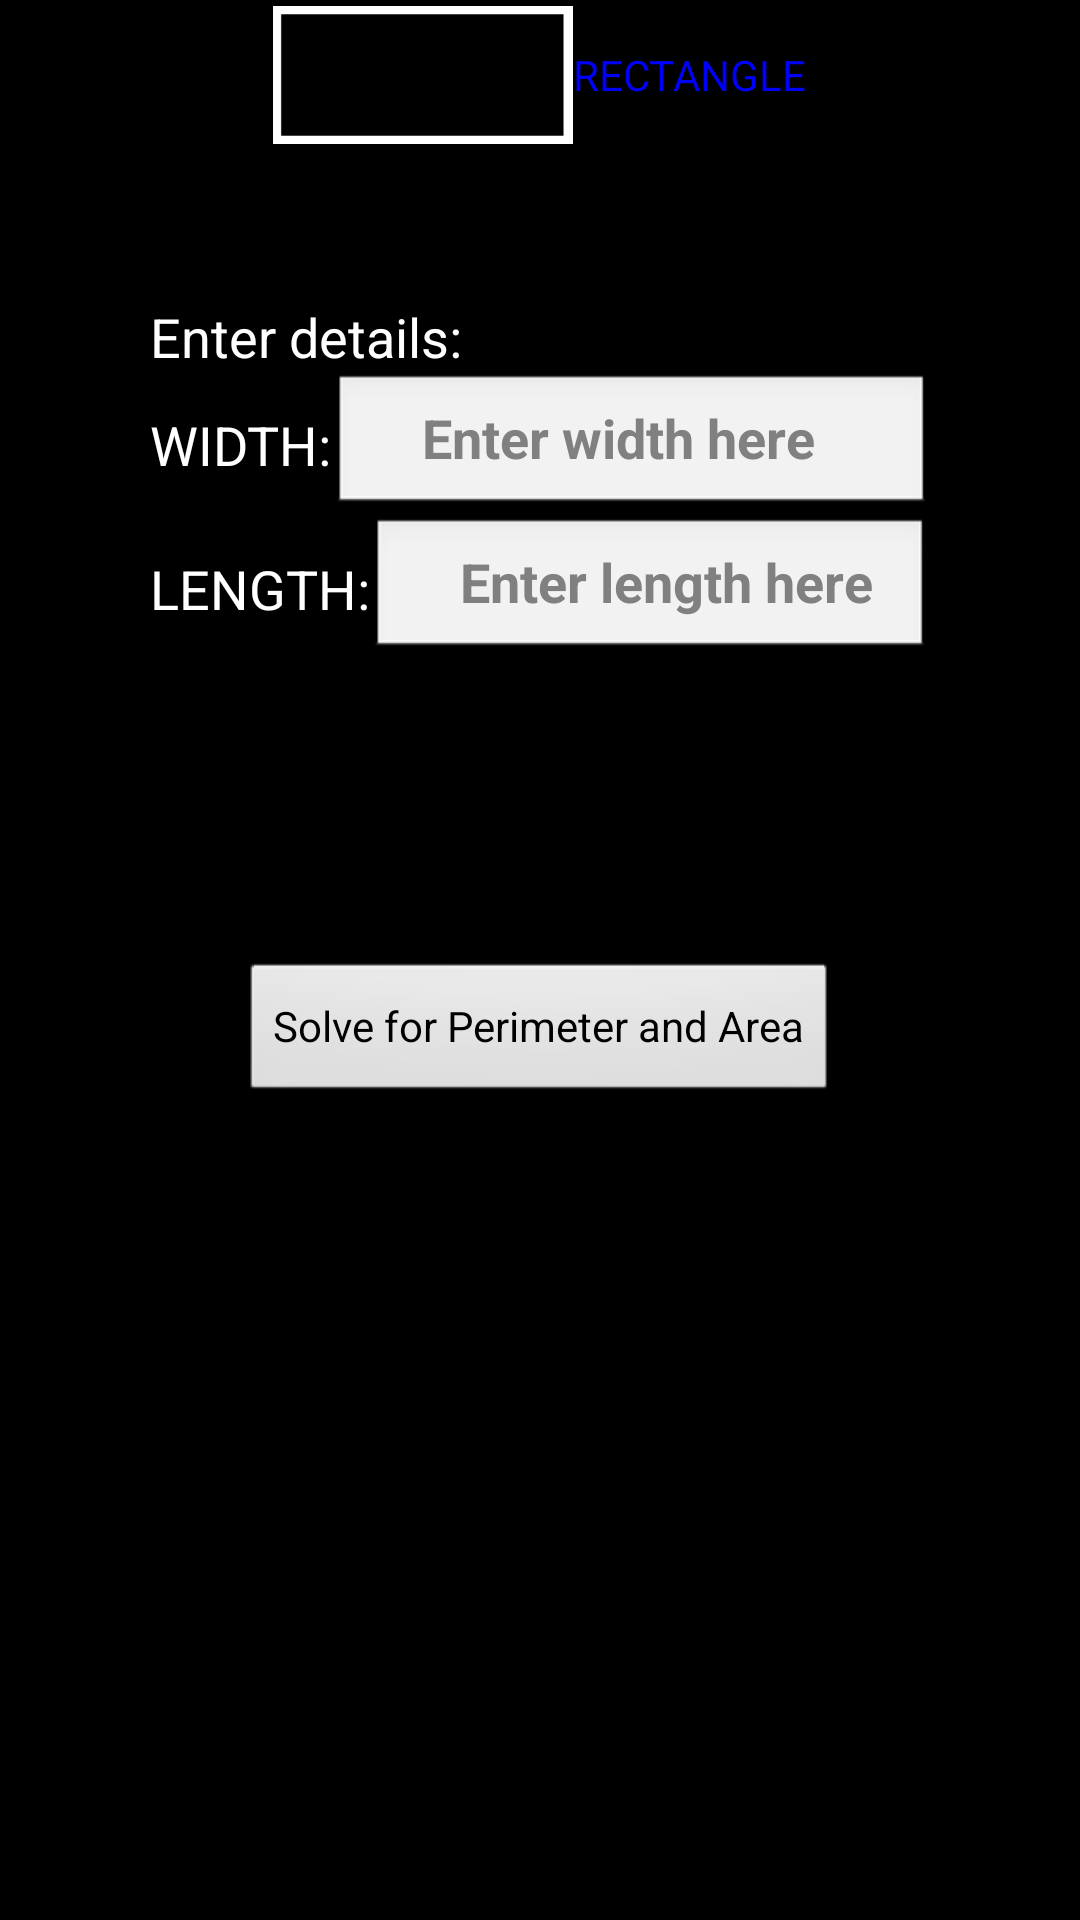

Write the Android layout XML for this screen, with the resource values it uses.
<!-- AndroidManifest.xml: application theme AppTheme -->
<!-- res/layout/rectanglein.xml -->
<?xml version="1.0" encoding="utf-8"?>

<LinearLayout xmlns:android="http://schemas.android.com/apk/res/android"
    android:orientation="vertical" android:layout_width="match_parent"
    android:layout_height="match_parent">

    <LinearLayout
        android:orientation="horizontal"
        android:layout_width="match_parent"
        android:layout_height="wrap_content"
        android:layout_gravity="center_horizontal"
        android:gravity="center">


        <ImageView
            android:layout_width="100dp"
            android:layout_height="50dp"
            android:src="@drawable/rectanggul"
            android:layout_gravity="center" />

        <TextView
            android:layout_width="wrap_content"
            android:layout_height="wrap_content"
            android:text="RECTANGLE"
            android:textColor="#00F" />
    </LinearLayout>

    <TextView
        android:paddingTop="50dp"
        android:paddingLeft="50dp"
        android:layout_width="wrap_content"
        android:layout_height="wrap_content"
        android:textAppearance="?android:attr/textAppearanceMedium"
        android:text="Enter details:" />


    <LinearLayout
        android:orientation="horizontal"
        android:layout_width="match_parent"
        android:layout_height="wrap_content"
        android:layout_gravity="center_horizontal"
        android:gravity="center"
        android:paddingLeft="50dp"
        android:paddingRight="50dp">

        <TextView
            android:layout_width="wrap_content"
            android:layout_height="wrap_content"
            android:textAppearance="?android:attr/textAppearanceMedium"
            android:text="WIDTH:" />

        <EditText
            android:paddingLeft="30dp"
            android:layout_width="wrap_content"
            android:layout_height="wrap_content"
            android:inputType="numberSigned"
            android:ems="10"
            android:id="@+id/input_txt_WIDTH"
            android:layout_weight="0.31"
            android:textStyle="bold"
            android:textColor="#F0F"
            android:hint="Enter width here" />
    </LinearLayout>

    <LinearLayout
        android:orientation="horizontal"
        android:layout_width="match_parent"
        android:layout_height="wrap_content"
        android:layout_gravity="center_horizontal"
        android:gravity="center"
        android:paddingLeft="50dp"
        android:paddingRight="50dp"
        android:paddingBottom="100dp">

        <TextView
            android:layout_width="wrap_content"
            android:layout_height="wrap_content"
            android:textAppearance="?android:attr/textAppearanceMedium"
            android:text="LENGTH:" />

        <EditText
            android:paddingLeft="30dp"
            android:layout_width="wrap_content"
            android:layout_height="wrap_content"
            android:inputType="numberSigned"
            android:ems="10"
            android:id="@+id/input_txt_LENGTH"
            android:layout_weight="1"
            android:textStyle="bold"
            android:textColor="#F0F"
            android:hint="Enter length here" />
    </LinearLayout>

    <Button
        android:layout_width="wrap_content"
        android:layout_height="wrap_content"
        android:text="Solve for Perimeter and Area"
        android:id="@+id/btnRectangleCalc"
        android:layout_gravity="center_horizontal" />
</LinearLayout>
<!-- resources referenced by this layout -->
<resources>
  <!-- drawable rectanggul: png bitmap (drawable, 650 bytes) -->
  <style name="AppTheme" parent="@android:style/Theme.Black">
          
      </style>
</resources>
